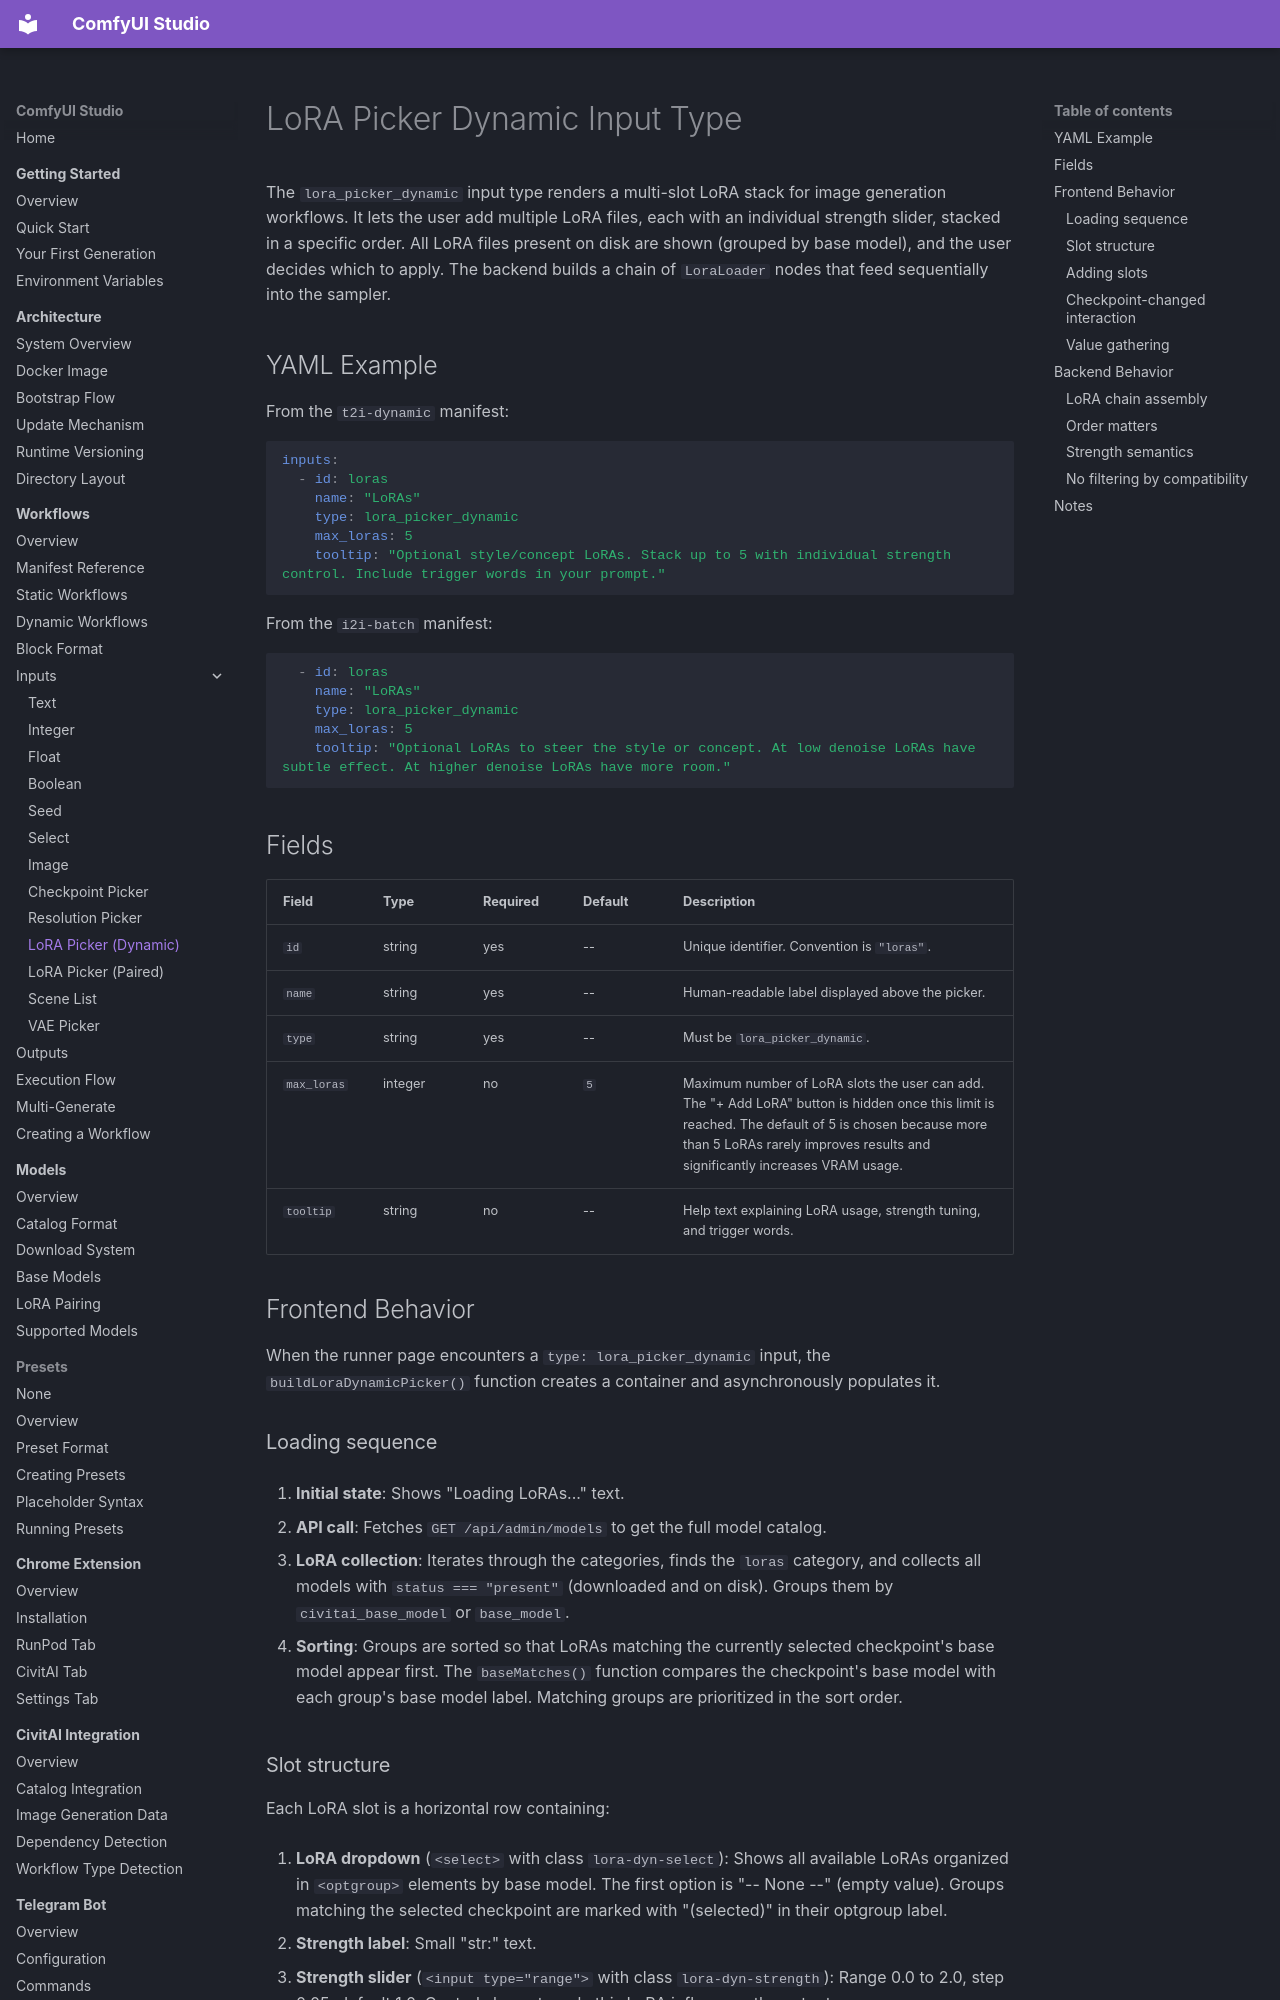

repository: diego-devita/comfyui-studio · page: workflows/inputs/lora-picker-dynamic/index.html · generator: mkdocs

# LoRA Picker Dynamic Input Type

The `lora_picker_dynamic` input type renders a multi-slot LoRA stack for image generation workflows. It lets the user add multiple LoRA files, each with an individual strength slider, stacked in a specific order. All LoRA files present on disk are shown (grouped by base model), and the user decides which to apply. The backend builds a chain of `LoraLoader` nodes that feed sequentially into the sampler.

## YAML Example

From the `t2i-dynamic` manifest:

```yaml
inputs:
  - id: loras
    name: "LoRAs"
    type: lora_picker_dynamic
    max_loras: 5
    tooltip: "Optional style/concept LoRAs. Stack up to 5 with individual strength control. Include trigger words in your prompt."
```

From the `i2i-batch` manifest:

```yaml
  - id: loras
    name: "LoRAs"
    type: lora_picker_dynamic
    max_loras: 5
    tooltip: "Optional LoRAs to steer the style or concept. At low denoise LoRAs have subtle effect. At higher denoise LoRAs have more room."
```

## Fields

| Field | Type | Required | Default | Description |
|-------|------|----------|---------|-------------|
| `id` | string | yes | -- | Unique identifier. Convention is `"loras"`. |
| `name` | string | yes | -- | Human-readable label displayed above the picker. |
| `type` | string | yes | -- | Must be `lora_picker_dynamic`. |
| `max_loras` | integer | no | `5` | Maximum number of LoRA slots the user can add. The "+ Add LoRA" button is hidden once this limit is reached. The default of 5 is chosen because more than 5 LoRAs rarely improves results and significantly increases VRAM usage. |
| `tooltip` | string | no | -- | Help text explaining LoRA usage, strength tuning, and trigger words. |

## Frontend Behavior

When the runner page encounters a `type: lora_picker_dynamic` input, the `buildLoraDynamicPicker()` function creates a container and asynchronously populates it.

### Loading sequence

1. **Initial state**: Shows "Loading LoRAs..." text.

2. **API call**: Fetches `GET /api/admin/models` to get the full model catalog.

3. **LoRA collection**: Iterates through the categories, finds the `loras` category, and collects all models with `status === "present"` (downloaded and on disk). Groups them by `civitai_base_model` or `base_model`.

4. **Sorting**: Groups are sorted so that LoRAs matching the currently selected checkpoint's base model appear first. The `baseMatches()` function compares the checkpoint's base model with each group's base model label. Matching groups are prioritized in the sort order.
